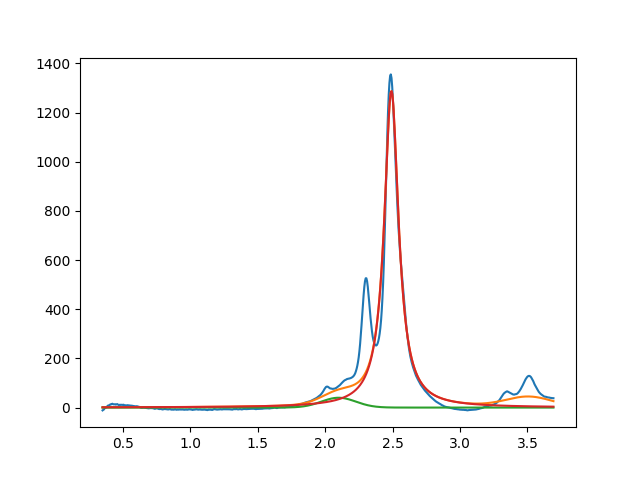

The table this chart was drawn from, first rows:
2.099999999999999645e+00, 3.999999997129243923e+01, 2.999999999999999334e-01, 9.999981563852503585e-01
2.491371420344775878e+00, 1.287028965457395770e+03, 1.285675138697478792e-01, 1.643864107921642881e-41
3.510173145796100069e+00, 3.999999999999467803e+01, 3.999999964963867338e-01, 9.999999999975077714e-01
